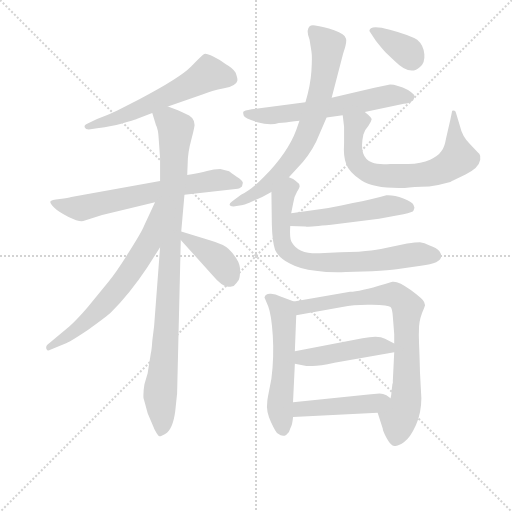
t = 0.00 s
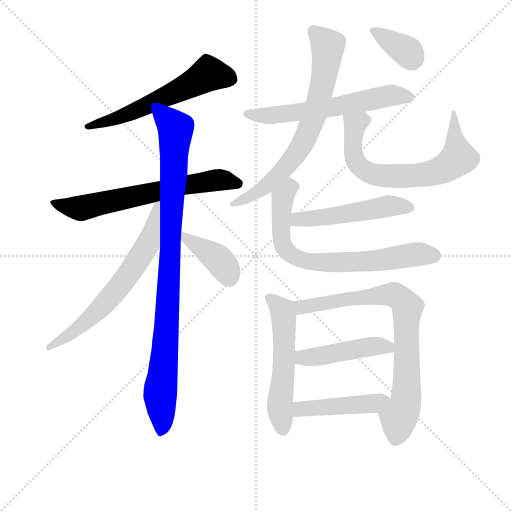
t = 2.25 s
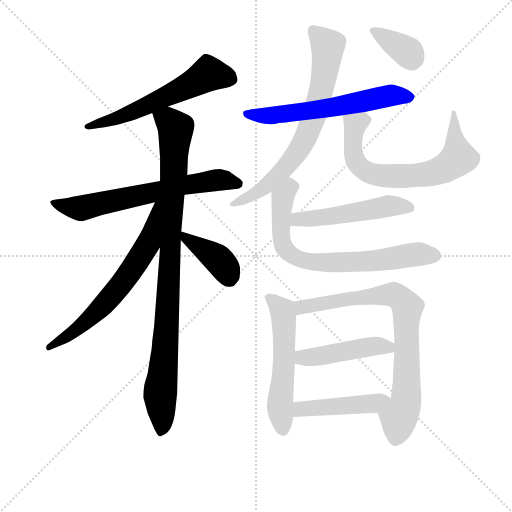
t = 4.51 s
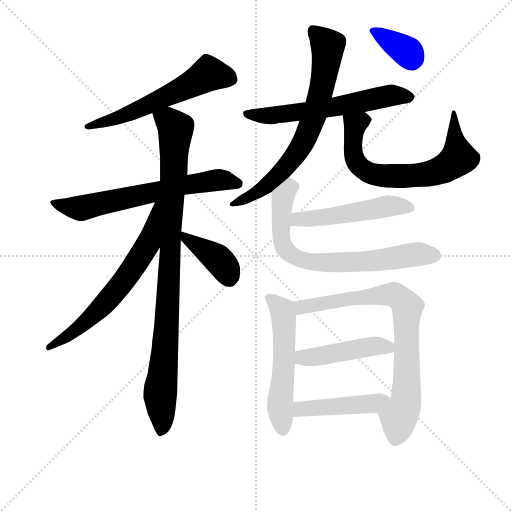
t = 6.76 s
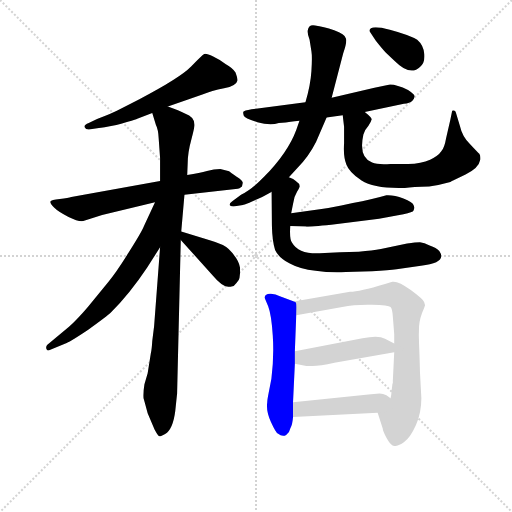
t = 9.01 s
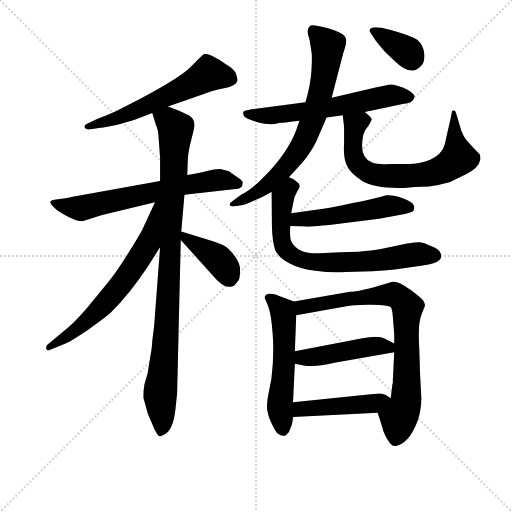
t = 11.27 s

The animated SVG that drew these frames (rendered in a browser with its animation timeline set to each time). Animation: 15 CSS @keyframes rules; one cycle of 11.27 s.

<svg version="1.1" viewBox="0 0 1024 1024" xmlns="http://www.w3.org/2000/svg">
  <g stroke="lightgray" stroke-dasharray="1,1" stroke-width="1" transform="scale(4, 4)">
    <line x1="0" y1="0" x2="256" y2="256"></line>
    <line x1="256" y1="0" x2="0" y2="256"></line>
    <line x1="128" y1="0" x2="128" y2="256"></line>
    <line x1="0" y1="128" x2="256" y2="128"></line>
  </g>
<g transform="scale(0.92, -0.92) translate(60, -900)">
   <style type="text/css">
    @keyframes keyframes0 {
      from {
       stroke: blue;
       stroke-dashoffset: 595;
       stroke-width: 128;
       }
       66% {
       animation-timing-function: step-end;
       stroke: blue;
       stroke-dashoffset: 0;
       stroke-width: 128;
       }
       to {
       stroke: black;
       stroke-width: 1024;
       }
       }
       #make-me-a-hanzi-animation-0 {
         animation: keyframes0 0.734212s both;
         animation-delay: 0.000000s;
         animation-timing-function: linear;
       }
    @keyframes keyframes1 {
      from {
       stroke: blue;
       stroke-dashoffset: 666;
       stroke-width: 128;
       }
       68% {
       animation-timing-function: step-end;
       stroke: blue;
       stroke-dashoffset: 0;
       stroke-width: 128;
       }
       to {
       stroke: black;
       stroke-width: 1024;
       }
       }
       #make-me-a-hanzi-animation-1 {
         animation: keyframes1 0.791992s both;
         animation-delay: 0.734212s;
         animation-timing-function: linear;
       }
    @keyframes keyframes2 {
      from {
       stroke: blue;
       stroke-dashoffset: 971;
       stroke-width: 128;
       }
       76% {
       animation-timing-function: step-end;
       stroke: blue;
       stroke-dashoffset: 0;
       stroke-width: 128;
       }
       to {
       stroke: black;
       stroke-width: 1024;
       }
       }
       #make-me-a-hanzi-animation-2 {
         animation: keyframes2 1.040202s both;
         animation-delay: 1.526204s;
         animation-timing-function: linear;
       }
    @keyframes keyframes3 {
      from {
       stroke: blue;
       stroke-dashoffset: 661;
       stroke-width: 128;
       }
       68% {
       animation-timing-function: step-end;
       stroke: blue;
       stroke-dashoffset: 0;
       stroke-width: 128;
       }
       to {
       stroke: black;
       stroke-width: 1024;
       }
       }
       #make-me-a-hanzi-animation-3 {
         animation: keyframes3 0.787923s both;
         animation-delay: 2.566406s;
         animation-timing-function: linear;
       }
    @keyframes keyframes4 {
      from {
       stroke: blue;
       stroke-dashoffset: 401;
       stroke-width: 128;
       }
       57% {
       animation-timing-function: step-end;
       stroke: blue;
       stroke-dashoffset: 0;
       stroke-width: 128;
       }
       to {
       stroke: black;
       stroke-width: 1024;
       }
       }
       #make-me-a-hanzi-animation-4 {
         animation: keyframes4 0.576335s both;
         animation-delay: 3.354329s;
         animation-timing-function: linear;
       }
    @keyframes keyframes5 {
      from {
       stroke: blue;
       stroke-dashoffset: 617;
       stroke-width: 128;
       }
       67% {
       animation-timing-function: step-end;
       stroke: blue;
       stroke-dashoffset: 0;
       stroke-width: 128;
       }
       to {
       stroke: black;
       stroke-width: 1024;
       }
       }
       #make-me-a-hanzi-animation-5 {
         animation: keyframes5 0.752116s both;
         animation-delay: 3.930664s;
         animation-timing-function: linear;
       }
    @keyframes keyframes6 {
      from {
       stroke: blue;
       stroke-dashoffset: 727;
       stroke-width: 128;
       }
       70% {
       animation-timing-function: step-end;
       stroke: blue;
       stroke-dashoffset: 0;
       stroke-width: 128;
       }
       to {
       stroke: black;
       stroke-width: 1024;
       }
       }
       #make-me-a-hanzi-animation-6 {
         animation: keyframes6 0.841634s both;
         animation-delay: 4.682780s;
         animation-timing-function: linear;
       }
    @keyframes keyframes7 {
      from {
       stroke: blue;
       stroke-dashoffset: 701;
       stroke-width: 128;
       }
       70% {
       animation-timing-function: step-end;
       stroke: blue;
       stroke-dashoffset: 0;
       stroke-width: 128;
       }
       to {
       stroke: black;
       stroke-width: 1024;
       }
       }
       #make-me-a-hanzi-animation-7 {
         animation: keyframes7 0.820475s both;
         animation-delay: 5.524414s;
         animation-timing-function: linear;
       }
    @keyframes keyframes8 {
      from {
       stroke: blue;
       stroke-dashoffset: 361;
       stroke-width: 128;
       }
       54% {
       animation-timing-function: step-end;
       stroke: blue;
       stroke-dashoffset: 0;
       stroke-width: 128;
       }
       to {
       stroke: black;
       stroke-width: 1024;
       }
       }
       #make-me-a-hanzi-animation-8 {
         animation: keyframes8 0.543783s both;
         animation-delay: 6.344889s;
         animation-timing-function: linear;
       }
    @keyframes keyframes9 {
      from {
       stroke: blue;
       stroke-dashoffset: 515;
       stroke-width: 128;
       }
       63% {
       animation-timing-function: step-end;
       stroke: blue;
       stroke-dashoffset: 0;
       stroke-width: 128;
       }
       to {
       stroke: black;
       stroke-width: 1024;
       }
       }
       #make-me-a-hanzi-animation-9 {
         animation: keyframes9 0.669108s both;
         animation-delay: 6.888672s;
         animation-timing-function: linear;
       }
    @keyframes keyframes10 {
      from {
       stroke: blue;
       stroke-dashoffset: 742;
       stroke-width: 128;
       }
       71% {
       animation-timing-function: step-end;
       stroke: blue;
       stroke-dashoffset: 0;
       stroke-width: 128;
       }
       to {
       stroke: black;
       stroke-width: 1024;
       }
       }
       #make-me-a-hanzi-animation-10 {
         animation: keyframes10 0.853841s both;
         animation-delay: 7.557780s;
         animation-timing-function: linear;
       }
    @keyframes keyframes11 {
      from {
       stroke: blue;
       stroke-dashoffset: 555;
       stroke-width: 128;
       }
       64% {
       animation-timing-function: step-end;
       stroke: blue;
       stroke-dashoffset: 0;
       stroke-width: 128;
       }
       to {
       stroke: black;
       stroke-width: 1024;
       }
       }
       #make-me-a-hanzi-animation-11 {
         animation: keyframes11 0.701660s both;
         animation-delay: 8.411621s;
         animation-timing-function: linear;
       }
    @keyframes keyframes12 {
      from {
       stroke: blue;
       stroke-dashoffset: 801;
       stroke-width: 128;
       }
       72% {
       animation-timing-function: step-end;
       stroke: blue;
       stroke-dashoffset: 0;
       stroke-width: 128;
       }
       to {
       stroke: black;
       stroke-width: 1024;
       }
       }
       #make-me-a-hanzi-animation-12 {
         animation: keyframes12 0.901855s both;
         animation-delay: 9.113281s;
         animation-timing-function: linear;
       }
    @keyframes keyframes13 {
      from {
       stroke: blue;
       stroke-dashoffset: 463;
       stroke-width: 128;
       }
       60% {
       animation-timing-function: step-end;
       stroke: blue;
       stroke-dashoffset: 0;
       stroke-width: 128;
       }
       to {
       stroke: black;
       stroke-width: 1024;
       }
       }
       #make-me-a-hanzi-animation-13 {
         animation: keyframes13 0.626790s both;
         animation-delay: 10.015137s;
         animation-timing-function: linear;
       }
    @keyframes keyframes14 {
      from {
       stroke: blue;
       stroke-dashoffset: 461;
       stroke-width: 128;
       }
       60% {
       animation-timing-function: step-end;
       stroke: blue;
       stroke-dashoffset: 0;
       stroke-width: 128;
       }
       to {
       stroke: black;
       stroke-width: 1024;
       }
       }
       #make-me-a-hanzi-animation-14 {
         animation: keyframes14 0.625163s both;
         animation-delay: 10.641927s;
         animation-timing-function: linear;
       }
</style>
<path d="M 305.0 668.5 L 380.0 694.5 Q 400.0 702.5 427.0 708.0 Q 454.0 713.5 456.0 724.5 Q 457.0 729.5 452.0 742.5 Q 447.0 751.5 431.0 760.5 Q 419.0 769.5 403.5 777.0 Q 388.0 784.5 384.0 782.5 Q 380.0 780.5 355.5 755.5 Q 331.0 730.5 243.0 684.5 L 194.0 659.5 Q 182.0 653.5 151.0 641.5 L 133.0 632.5 Q 122.0 628.5 124.0 623.5 Q 126.0 618.5 133.0 618.5 L 155.0 621.5 Q 161.0 622.5 193.0 628.5 Q 237.0 640.5 237.0 641.5 L 271.0 654.5 L 305.0 668.5 Z" fill="lightgray"></path> 
<path d="M 419.0 532.5 Q 405.0 532.5 390.0 528.5 Q 375.0 524.5 347.0 519.5 L 288.0 506.5 L 95.0 471.5 Q 89.0 469.5 70.0 467.5 Q 51.0 465.5 49.5 462.0 Q 48.0 458.5 57.5 449.0 Q 67.0 439.5 89.0 428.5 Q 111.0 417.5 121.0 419.5 L 162.0 432.5 L 277.0 460.5 L 341.0 476.5 L 457.0 489.5 Q 460.0 489.5 466.0 494.5 L 468.0 502.5 Q 468.0 507.5 454.5 516.0 Q 441.0 524.5 438.0 527.5 L 436.0 528.5 L 419.0 532.5 Z" fill="lightgray"></path> 
<path d="M 347.0 519.5 L 348.0 544.5 Q 348.0 567.5 356.0 596.5 Q 363.0 624.5 363.0 628.5 Q 363.0 646.5 342.0 653.5 Q 330.0 659.5 305.0 668.5 C 277.0 679.5 262.0 683.5 271.0 654.5 L 279.0 628.5 Q 284.0 619.5 285.0 598.5 L 288.0 556.5 L 288.0 506.5 L 288.0 362.5 L 275.0 190.5 L 271.0 158.5 Q 270.0 140.5 268.0 132.5 L 261.0 88.5 L 254.0 64.5 Q 251.0 46.5 252.0 34.5 Q 254.0 28.5 261.0 1.5 L 276.0 -33.5 Q 284.0 -48.5 287.0 -48.5 Q 290.0 -48.5 299.0 -43.5 Q 316.0 -33.5 321.0 6.5 L 325.0 44.5 L 333.0 378.5 L 334.0 396.5 L 341.0 476.5 L 347.0 519.5 Z" fill="lightgray"></path> 
<path d="M 277.0 460.5 L 253.0 408.5 Q 248.0 395.5 220.0 351.5 Q 192.0 306.5 175.0 286.5 L 131.0 232.5 Q 107.0 204.5 90.0 189.5 L 43.0 150.5 Q 39.0 146.5 41.0 141.5 Q 43.0 135.5 52.0 140.5 L 85.0 154.5 Q 95.0 158.5 131.0 182.5 Q 174.0 213.5 181.0 220.5 Q 222.0 261.5 260.0 318.5 L 288.0 362.5 C 364.0 481.5 290.0 487.5 277.0 460.5 Z" fill="lightgray"></path> 
<path d="M 333.0 378.5 L 402.0 301.5 Q 423.0 276.5 436.0 276.5 Q 440.0 276.5 448.0 278.5 Q 455.0 285.5 459.0 291.5 Q 462.0 296.5 462.0 315.5 Q 461.0 334.5 437.0 358.5 Q 427.0 368.5 396.0 377.5 L 334.0 396.5 C 310.0 403.5 313.0 400.5 333.0 378.5 Z" fill="lightgray"></path> 
<path d="M 650.0 644.5 L 685.0 649.5 L 733.0 656.5 L 818.0 674.5 Q 831.0 675.5 836.0 680.5 Q 841.0 685.5 841.0 689.5 Q 843.0 694.5 827.0 704.5 Q 803.0 716.5 788.0 716.5 L 754.0 709.5 L 661.0 687.5 L 604.0 677.5 L 487.0 662.5 Q 470.0 659.5 469.0 657.0 Q 468.0 654.5 470.0 648.5 Q 472.0 642.5 499.5 634.5 Q 527.0 626.5 546.0 632.5 L 561.0 633.5 Q 585.0 637.5 591.0 637.5 L 650.0 644.5 Z" fill="lightgray"></path> 
<path d="M 568.0 514.5 L 586.0 534.5 Q 611.0 559.5 627.0 591.5 L 650.0 644.5 L 661.0 687.5 L 686.0 783.5 Q 695.0 809.5 692.0 816.5 Q 690.0 825.5 666.5 834.0 Q 643.0 842.5 625.0 844.5 Q 611.0 847.5 609.0 833.5 Q 608.0 826.5 613.0 813.5 L 617.0 788.5 Q 619.0 776.5 617.0 745.5 Q 615.0 714.5 604.0 677.5 L 591.0 637.5 L 584.0 617.5 Q 566.0 568.5 514.0 515.5 Q 487.0 487.5 464.0 476.5 L 445.0 462.5 Q 437.0 456.5 440.0 453.5 Q 444.0 450.5 451.0 451.5 L 468.0 454.5 Q 469.0 454.5 472.0 455.5 L 482.0 459.5 Q 489.0 462.5 510.0 471.5 L 530.0 482.5 L 568.0 514.5 Z" fill="lightgray"></path> 
<path d="M 685.0 649.5 L 688.0 624.5 L 688.0 588.5 Q 686.0 558.5 693.0 542.5 Q 699.0 525.5 726.0 507.5 Q 753.0 489.5 820.0 491.5 Q 837.0 493.5 873.0 494.5 Q 898.0 498.5 919.0 504.5 Q 923.0 506.5 952.0 520.5 Q 981.0 534.5 984.0 552.5 Q 985.0 561.5 982.0 565.5 Q 978.0 569.5 962.0 586.5 Q 945.0 602.5 940.0 625.5 L 931.0 655.5 Q 930.0 661.5 923.0 659.5 L 919.0 639.5 L 910.0 600.5 Q 906.0 577.5 899.0 570.5 Q 893.0 561.5 875.0 552.5 Q 856.0 543.5 827.0 543.5 L 789.0 543.5 Q 761.0 541.5 749.0 546.5 Q 719.0 557.5 730.0 607.5 Q 732.0 616.5 741.0 626.5 Q 747.0 635.5 748.0 640.5 Q 748.0 644.5 733.0 656.5 C 711.0 676.5 681.0 679.5 685.0 649.5 Z" fill="lightgray"></path> 
<path d="M 743.0 832.5 L 757.0 811.5 Q 772.0 792.5 779.0 785.5 L 798.0 767.5 Q 832.0 733.5 853.0 754.5 Q 864.0 762.5 862.5 782.0 Q 861.0 801.5 847.0 813.5 Q 832.0 823.5 787.5 835.5 Q 743.0 847.5 743.0 832.5 Z" fill="lightgray"></path> 
<path d="M 571.0 408.5 L 604.0 407.5 Q 608.0 406.5 660.0 411.5 L 764.0 424.5 L 817.0 434.5 Q 838.0 438.5 839.0 442.5 L 841.0 448.5 L 839.0 454.5 Q 837.0 460.5 817.0 468.5 Q 796.0 476.5 780.0 475.5 Q 749.0 466.5 707.0 458.5 L 682.0 453.5 Q 657.0 448.5 639.0 445.5 L 573.0 436.5 C 543.0 432.5 541.0 409.5 571.0 408.5 Z" fill="lightgray"></path> 
<path d="M 749.0 310.5 Q 786.0 312.5 802.0 314.5 L 855.0 322.5 Q 913.0 328.5 895.0 354.5 Q 889.0 361.5 874.0 366.5 Q 862.0 372.5 853.0 373.5 Q 844.0 373.5 825.0 370.5 L 768.0 358.5 Q 750.0 355.5 720.0 352.5 Q 681.0 351.5 635.0 349.5 Q 589.0 347.5 575.0 372.5 Q 569.0 379.5 571.0 408.5 L 573.0 436.5 L 577.0 456.5 Q 579.0 472.5 586.0 483.5 Q 593.0 494.5 591.0 496.5 Q 591.0 499.5 590.0 500.5 Q 587.0 502.5 583.0 506.5 Q 579.0 510.5 568.0 514.5 C 541.0 528.5 530.0 512.5 530.0 482.5 L 531.0 410.5 Q 532.0 375.5 538.0 356.5 Q 546.0 339.5 569.0 327.5 Q 592.0 314.5 626.0 311.5 Q 658.0 306.5 692.0 308.5 L 749.0 310.5 Z" fill="lightgray"></path> 
<path d="M 579.0 244.5 L 547.0 256.5 Q 540.0 260.5 529.0 261.5 Q 517.0 262.5 515.0 253.5 L 523.0 234.5 Q 530.0 216.5 533.0 170.5 Q 536.0 123.5 530.0 76.5 L 524.0 45.5 Q 521.0 30.5 521.0 25.5 Q 518.0 6.5 529.0 -17.5 Q 540.0 -41.5 544.0 -42.5 Q 554.0 -50.5 562.0 -45.5 Q 570.0 -39.5 571.0 -31.5 Q 576.0 -22.5 577.0 -6.5 L 577.0 25.5 L 581.0 109.5 L 581.0 136.5 L 584.0 214.5 C 585.0 242.5 585.0 242.5 579.0 244.5 Z" fill="lightgray"></path> 
<path d="M 777.0 282.5 Q 721.0 265.5 701.0 265.5 L 579.0 244.5 C 549.0 239.5 554.0 209.5 584.0 214.5 L 684.0 232.5 Q 712.0 238.5 749.0 237.5 Q 785.0 236.5 789.0 232.5 Q 793.0 228.5 794.0 211.5 L 797.0 173.5 L 797.0 153.5 L 797.0 134.5 L 794.0 72.5 L 794.0 67.5 Q 793.0 65.5 793.0 64.5 L 791.0 47.5 Q 791.0 42.5 789.0 34.5 C 785.0 4.5 752.0 31.5 761.0 2.5 L 772.0 -31.5 Q 772.0 -36.5 781.0 -53.5 Q 790.0 -69.5 797.0 -69.5 Q 803.0 -71.5 818.0 -61.5 Q 832.0 -51.5 844.0 -24.5 Q 856.0 2.5 856.0 34.5 L 853.0 90.5 Q 852.0 130.5 851.0 151.5 Q 850.0 172.5 851.0 190.5 Q 852.0 208.5 862.0 230.5 L 864.0 236.5 L 862.0 243.5 Q 860.0 249.5 833.0 269.5 Q 806.0 289.5 793.0 287.5 L 777.0 282.5 Z" fill="lightgray"></path> 
<path d="M 581.0 109.5 L 606.0 104.5 L 619.0 104.5 Q 635.0 104.5 667.0 111.5 L 797.0 134.5 C 825.0 139.5 824.0 140.5 797.0 153.5 L 777.0 163.5 Q 763.0 171.5 728.0 164.5 L 581.0 136.5 C 552.0 130.5 552.0 115.5 581.0 109.5 Z" fill="lightgray"></path> 
<path d="M 577.0 -6.5 L 761.0 2.5 C 791.0 3.5 814.0 17.5 789.0 34.5 L 780.0 40.5 Q 773.0 44.5 765.0 44.5 L 741.0 42.5 L 577.0 25.5 C 547.0 22.5 547.0 -7.5 577.0 -6.5 Z" fill="lightgray"></path> 
      <clipPath id="make-me-a-hanzi-clip-0">
      <path d="M 305.0 668.5 L 380.0 694.5 Q 400.0 702.5 427.0 708.0 Q 454.0 713.5 456.0 724.5 Q 457.0 729.5 452.0 742.5 Q 447.0 751.5 431.0 760.5 Q 419.0 769.5 403.5 777.0 Q 388.0 784.5 384.0 782.5 Q 380.0 780.5 355.5 755.5 Q 331.0 730.5 243.0 684.5 L 194.0 659.5 Q 182.0 653.5 151.0 641.5 L 133.0 632.5 Q 122.0 628.5 124.0 623.5 Q 126.0 618.5 133.0 618.5 L 155.0 621.5 Q 161.0 622.5 193.0 628.5 Q 237.0 640.5 237.0 641.5 L 271.0 654.5 L 305.0 668.5 Z" fill="lightgray"></path>
      </clipPath>
      <path clip-path="url(#make-me-a-hanzi-clip-0)" d="M 444.0 727.5 L 393.0 739.5 L 202.0 643.5 L 131.0 625.5 " fill="none" id="make-me-a-hanzi-animation-0" stroke-dasharray="467 934" stroke-linecap="round"></path>

      <clipPath id="make-me-a-hanzi-clip-1">
      <path d="M 419.0 532.5 Q 405.0 532.5 390.0 528.5 Q 375.0 524.5 347.0 519.5 L 288.0 506.5 L 95.0 471.5 Q 89.0 469.5 70.0 467.5 Q 51.0 465.5 49.5 462.0 Q 48.0 458.5 57.5 449.0 Q 67.0 439.5 89.0 428.5 Q 111.0 417.5 121.0 419.5 L 162.0 432.5 L 277.0 460.5 L 341.0 476.5 L 457.0 489.5 Q 460.0 489.5 466.0 494.5 L 468.0 502.5 Q 468.0 507.5 454.5 516.0 Q 441.0 524.5 438.0 527.5 L 436.0 528.5 L 419.0 532.5 Z" fill="lightgray"></path>
      </clipPath>
      <path clip-path="url(#make-me-a-hanzi-clip-1)" d="M 56.0 456.5 L 120.0 447.5 L 402.0 507.5 L 427.0 508.5 L 458.0 500.5 " fill="none" id="make-me-a-hanzi-animation-1" stroke-dasharray="538 1076" stroke-linecap="round"></path>

      <clipPath id="make-me-a-hanzi-clip-2">
      <path d="M 347.0 519.5 L 348.0 544.5 Q 348.0 567.5 356.0 596.5 Q 363.0 624.5 363.0 628.5 Q 363.0 646.5 342.0 653.5 Q 330.0 659.5 305.0 668.5 C 277.0 679.5 262.0 683.5 271.0 654.5 L 279.0 628.5 Q 284.0 619.5 285.0 598.5 L 288.0 556.5 L 288.0 506.5 L 288.0 362.5 L 275.0 190.5 L 271.0 158.5 Q 270.0 140.5 268.0 132.5 L 261.0 88.5 L 254.0 64.5 Q 251.0 46.5 252.0 34.5 Q 254.0 28.5 261.0 1.5 L 276.0 -33.5 Q 284.0 -48.5 287.0 -48.5 Q 290.0 -48.5 299.0 -43.5 Q 316.0 -33.5 321.0 6.5 L 325.0 44.5 L 333.0 378.5 L 334.0 396.5 L 341.0 476.5 L 347.0 519.5 Z" fill="lightgray"></path>
      </clipPath>
      <path clip-path="url(#make-me-a-hanzi-clip-2)" d="M 279.0 649.5 L 306.0 638.5 L 322.0 620.5 L 302.0 180.5 L 288.0 41.5 L 291.0 -40.5 " fill="none" id="make-me-a-hanzi-animation-2" stroke-dasharray="843 1686" stroke-linecap="round"></path>

      <clipPath id="make-me-a-hanzi-clip-3">
      <path d="M 277.0 460.5 L 253.0 408.5 Q 248.0 395.5 220.0 351.5 Q 192.0 306.5 175.0 286.5 L 131.0 232.5 Q 107.0 204.5 90.0 189.5 L 43.0 150.5 Q 39.0 146.5 41.0 141.5 Q 43.0 135.5 52.0 140.5 L 85.0 154.5 Q 95.0 158.5 131.0 182.5 Q 174.0 213.5 181.0 220.5 Q 222.0 261.5 260.0 318.5 L 288.0 362.5 C 364.0 481.5 290.0 487.5 277.0 460.5 Z" fill="lightgray"></path>
      </clipPath>
      <path clip-path="url(#make-me-a-hanzi-clip-3)" d="M 284.0 456.5 L 263.0 370.5 L 198.0 274.5 L 131.0 202.5 L 47.0 144.5 " fill="none" id="make-me-a-hanzi-animation-3" stroke-dasharray="533 1066" stroke-linecap="round"></path>

      <clipPath id="make-me-a-hanzi-clip-4">
      <path d="M 333.0 378.5 L 402.0 301.5 Q 423.0 276.5 436.0 276.5 Q 440.0 276.5 448.0 278.5 Q 455.0 285.5 459.0 291.5 Q 462.0 296.5 462.0 315.5 Q 461.0 334.5 437.0 358.5 Q 427.0 368.5 396.0 377.5 L 334.0 396.5 C 310.0 403.5 313.0 400.5 333.0 378.5 Z" fill="lightgray"></path>
      </clipPath>
      <path clip-path="url(#make-me-a-hanzi-clip-4)" d="M 339.0 391.5 L 343.0 382.5 L 414.0 336.5 L 439.0 292.5 " fill="none" id="make-me-a-hanzi-animation-4" stroke-dasharray="273 546" stroke-linecap="round"></path>

      <clipPath id="make-me-a-hanzi-clip-5">
      <path d="M 650.0 644.5 L 685.0 649.5 L 733.0 656.5 L 818.0 674.5 Q 831.0 675.5 836.0 680.5 Q 841.0 685.5 841.0 689.5 Q 843.0 694.5 827.0 704.5 Q 803.0 716.5 788.0 716.5 L 754.0 709.5 L 661.0 687.5 L 604.0 677.5 L 487.0 662.5 Q 470.0 659.5 469.0 657.0 Q 468.0 654.5 470.0 648.5 Q 472.0 642.5 499.5 634.5 Q 527.0 626.5 546.0 632.5 L 561.0 633.5 Q 585.0 637.5 591.0 637.5 L 650.0 644.5 Z" fill="lightgray"></path>
      </clipPath>
      <path clip-path="url(#make-me-a-hanzi-clip-5)" d="M 474.0 653.5 L 511.0 648.5 L 568.0 652.5 L 787.0 692.5 L 831.0 689.5 " fill="none" id="make-me-a-hanzi-animation-5" stroke-dasharray="489 978" stroke-linecap="round"></path>

      <clipPath id="make-me-a-hanzi-clip-6">
      <path d="M 568.0 514.5 L 586.0 534.5 Q 611.0 559.5 627.0 591.5 L 650.0 644.5 L 661.0 687.5 L 686.0 783.5 Q 695.0 809.5 692.0 816.5 Q 690.0 825.5 666.5 834.0 Q 643.0 842.5 625.0 844.5 Q 611.0 847.5 609.0 833.5 Q 608.0 826.5 613.0 813.5 L 617.0 788.5 Q 619.0 776.5 617.0 745.5 Q 615.0 714.5 604.0 677.5 L 591.0 637.5 L 584.0 617.5 Q 566.0 568.5 514.0 515.5 Q 487.0 487.5 464.0 476.5 L 445.0 462.5 Q 437.0 456.5 440.0 453.5 Q 444.0 450.5 451.0 451.5 L 468.0 454.5 Q 469.0 454.5 472.0 455.5 L 482.0 459.5 Q 489.0 462.5 510.0 471.5 L 530.0 482.5 L 568.0 514.5 Z" fill="lightgray"></path>
      </clipPath>
      <path clip-path="url(#make-me-a-hanzi-clip-6)" d="M 621.0 833.5 L 649.0 805.5 L 652.0 785.5 L 638.0 700.5 L 608.0 607.5 L 583.0 564.5 L 524.0 499.5 L 496.0 478.5 L 446.0 455.5 " fill="none" id="make-me-a-hanzi-animation-6" stroke-dasharray="599 1198" stroke-linecap="round"></path>

      <clipPath id="make-me-a-hanzi-clip-7">
      <path d="M 685.0 649.5 L 688.0 624.5 L 688.0 588.5 Q 686.0 558.5 693.0 542.5 Q 699.0 525.5 726.0 507.5 Q 753.0 489.5 820.0 491.5 Q 837.0 493.5 873.0 494.5 Q 898.0 498.5 919.0 504.5 Q 923.0 506.5 952.0 520.5 Q 981.0 534.5 984.0 552.5 Q 985.0 561.5 982.0 565.5 Q 978.0 569.5 962.0 586.5 Q 945.0 602.5 940.0 625.5 L 931.0 655.5 Q 930.0 661.5 923.0 659.5 L 919.0 639.5 L 910.0 600.5 Q 906.0 577.5 899.0 570.5 Q 893.0 561.5 875.0 552.5 Q 856.0 543.5 827.0 543.5 L 789.0 543.5 Q 761.0 541.5 749.0 546.5 Q 719.0 557.5 730.0 607.5 Q 732.0 616.5 741.0 626.5 Q 747.0 635.5 748.0 640.5 Q 748.0 644.5 733.0 656.5 C 711.0 676.5 681.0 679.5 685.0 649.5 Z" fill="lightgray"></path>
      </clipPath>
      <path clip-path="url(#make-me-a-hanzi-clip-7)" d="M 735.0 637.5 L 712.0 628.5 L 709.0 606.5 L 708.0 564.5 L 723.0 536.5 L 742.0 524.5 L 774.0 517.5 L 848.0 518.5 L 904.0 532.5 L 936.0 556.5 L 925.0 653.5 " fill="none" id="make-me-a-hanzi-animation-7" stroke-dasharray="573 1146" stroke-linecap="round"></path>

      <clipPath id="make-me-a-hanzi-clip-8">
      <path d="M 743.0 832.5 L 757.0 811.5 Q 772.0 792.5 779.0 785.5 L 798.0 767.5 Q 832.0 733.5 853.0 754.5 Q 864.0 762.5 862.5 782.0 Q 861.0 801.5 847.0 813.5 Q 832.0 823.5 787.5 835.5 Q 743.0 847.5 743.0 832.5 Z" fill="lightgray"></path>
      </clipPath>
      <path clip-path="url(#make-me-a-hanzi-clip-8)" d="M 752.0 831.5 L 819.0 792.5 L 835.0 770.5 " fill="none" id="make-me-a-hanzi-animation-8" stroke-dasharray="233 466" stroke-linecap="round"></path>

      <clipPath id="make-me-a-hanzi-clip-9">
      <path d="M 571.0 408.5 L 604.0 407.5 Q 608.0 406.5 660.0 411.5 L 764.0 424.5 L 817.0 434.5 Q 838.0 438.5 839.0 442.5 L 841.0 448.5 L 839.0 454.5 Q 837.0 460.5 817.0 468.5 Q 796.0 476.5 780.0 475.5 Q 749.0 466.5 707.0 458.5 L 682.0 453.5 Q 657.0 448.5 639.0 445.5 L 573.0 436.5 C 543.0 432.5 541.0 409.5 571.0 408.5 Z" fill="lightgray"></path>
      </clipPath>
      <path clip-path="url(#make-me-a-hanzi-clip-9)" d="M 577.0 415.5 L 595.0 424.5 L 647.0 426.5 L 785.0 452.5 L 831.0 448.5 " fill="none" id="make-me-a-hanzi-animation-9" stroke-dasharray="387 774" stroke-linecap="round"></path>

      <clipPath id="make-me-a-hanzi-clip-10">
      <path d="M 749.0 310.5 Q 786.0 312.5 802.0 314.5 L 855.0 322.5 Q 913.0 328.5 895.0 354.5 Q 889.0 361.5 874.0 366.5 Q 862.0 372.5 853.0 373.5 Q 844.0 373.5 825.0 370.5 L 768.0 358.5 Q 750.0 355.5 720.0 352.5 Q 681.0 351.5 635.0 349.5 Q 589.0 347.5 575.0 372.5 Q 569.0 379.5 571.0 408.5 L 573.0 436.5 L 577.0 456.5 Q 579.0 472.5 586.0 483.5 Q 593.0 494.5 591.0 496.5 Q 591.0 499.5 590.0 500.5 Q 587.0 502.5 583.0 506.5 Q 579.0 510.5 568.0 514.5 C 541.0 528.5 530.0 512.5 530.0 482.5 L 531.0 410.5 Q 532.0 375.5 538.0 356.5 Q 546.0 339.5 569.0 327.5 Q 592.0 314.5 626.0 311.5 Q 658.0 306.5 692.0 308.5 L 749.0 310.5 Z" fill="lightgray"></path>
      </clipPath>
      <path clip-path="url(#make-me-a-hanzi-clip-10)" d="M 569.0 503.5 L 571.0 495.5 L 553.0 461.5 L 551.0 388.5 L 558.0 361.5 L 583.0 340.5 L 620.0 330.5 L 698.0 329.5 L 772.0 334.5 L 836.0 346.5 L 886.0 344.5 " fill="none" id="make-me-a-hanzi-animation-10" stroke-dasharray="614 1228" stroke-linecap="round"></path>

      <clipPath id="make-me-a-hanzi-clip-11">
      <path d="M 579.0 244.5 L 547.0 256.5 Q 540.0 260.5 529.0 261.5 Q 517.0 262.5 515.0 253.5 L 523.0 234.5 Q 530.0 216.5 533.0 170.5 Q 536.0 123.5 530.0 76.5 L 524.0 45.5 Q 521.0 30.5 521.0 25.5 Q 518.0 6.5 529.0 -17.5 Q 540.0 -41.5 544.0 -42.5 Q 554.0 -50.5 562.0 -45.5 Q 570.0 -39.5 571.0 -31.5 Q 576.0 -22.5 577.0 -6.5 L 577.0 25.5 L 581.0 109.5 L 581.0 136.5 L 584.0 214.5 C 585.0 242.5 585.0 242.5 579.0 244.5 Z" fill="lightgray"></path>
      </clipPath>
      <path clip-path="url(#make-me-a-hanzi-clip-11)" d="M 525.0 252.5 L 554.0 224.5 L 557.0 207.5 L 557.0 103.5 L 549.0 26.5 L 554.0 -33.5 " fill="none" id="make-me-a-hanzi-animation-11" stroke-dasharray="427 854" stroke-linecap="round"></path>

      <clipPath id="make-me-a-hanzi-clip-12">
      <path d="M 777.0 282.5 Q 721.0 265.5 701.0 265.5 L 579.0 244.5 C 549.0 239.5 554.0 209.5 584.0 214.5 L 684.0 232.5 Q 712.0 238.5 749.0 237.5 Q 785.0 236.5 789.0 232.5 Q 793.0 228.5 794.0 211.5 L 797.0 173.5 L 797.0 153.5 L 797.0 134.5 L 794.0 72.5 L 794.0 67.5 Q 793.0 65.5 793.0 64.5 L 791.0 47.5 Q 791.0 42.5 789.0 34.5 C 785.0 4.5 752.0 31.5 761.0 2.5 L 772.0 -31.5 Q 772.0 -36.5 781.0 -53.5 Q 790.0 -69.5 797.0 -69.5 Q 803.0 -71.5 818.0 -61.5 Q 832.0 -51.5 844.0 -24.5 Q 856.0 2.5 856.0 34.5 L 853.0 90.5 Q 852.0 130.5 851.0 151.5 Q 850.0 172.5 851.0 190.5 Q 852.0 208.5 862.0 230.5 L 864.0 236.5 L 862.0 243.5 Q 860.0 249.5 833.0 269.5 Q 806.0 289.5 793.0 287.5 L 777.0 282.5 Z" fill="lightgray"></path>
      </clipPath>
      <path clip-path="url(#make-me-a-hanzi-clip-12)" d="M 590.0 223.5 L 604.0 234.5 L 772.0 259.5 L 799.0 258.5 L 822.0 239.5 L 823.0 28.5 L 807.0 -6.5 L 799.0 -56.5 " fill="none" id="make-me-a-hanzi-animation-12" stroke-dasharray="673 1346" stroke-linecap="round"></path>

      <clipPath id="make-me-a-hanzi-clip-13">
      <path d="M 581.0 109.5 L 606.0 104.5 L 619.0 104.5 Q 635.0 104.5 667.0 111.5 L 797.0 134.5 C 825.0 139.5 824.0 140.5 797.0 153.5 L 777.0 163.5 Q 763.0 171.5 728.0 164.5 L 581.0 136.5 C 552.0 130.5 552.0 115.5 581.0 109.5 Z" fill="lightgray"></path>
      </clipPath>
      <path clip-path="url(#make-me-a-hanzi-clip-13)" d="M 589.0 116.5 L 597.0 122.5 L 752.0 147.5 L 784.0 145.5 L 789.0 139.5 " fill="none" id="make-me-a-hanzi-animation-13" stroke-dasharray="335 670" stroke-linecap="round"></path>

      <clipPath id="make-me-a-hanzi-clip-14">
      <path d="M 577.0 -6.5 L 761.0 2.5 C 791.0 3.5 814.0 17.5 789.0 34.5 L 780.0 40.5 Q 773.0 44.5 765.0 44.5 L 741.0 42.5 L 577.0 25.5 C 547.0 22.5 547.0 -7.5 577.0 -6.5 Z" fill="lightgray"></path>
      </clipPath>
      <path clip-path="url(#make-me-a-hanzi-clip-14)" d="M 584.0 -1.5 L 591.0 9.5 L 749.0 22.5 L 781.0 32.5 " fill="none" id="make-me-a-hanzi-animation-14" stroke-dasharray="333 666" stroke-linecap="round"></path>

</g>
</svg>
